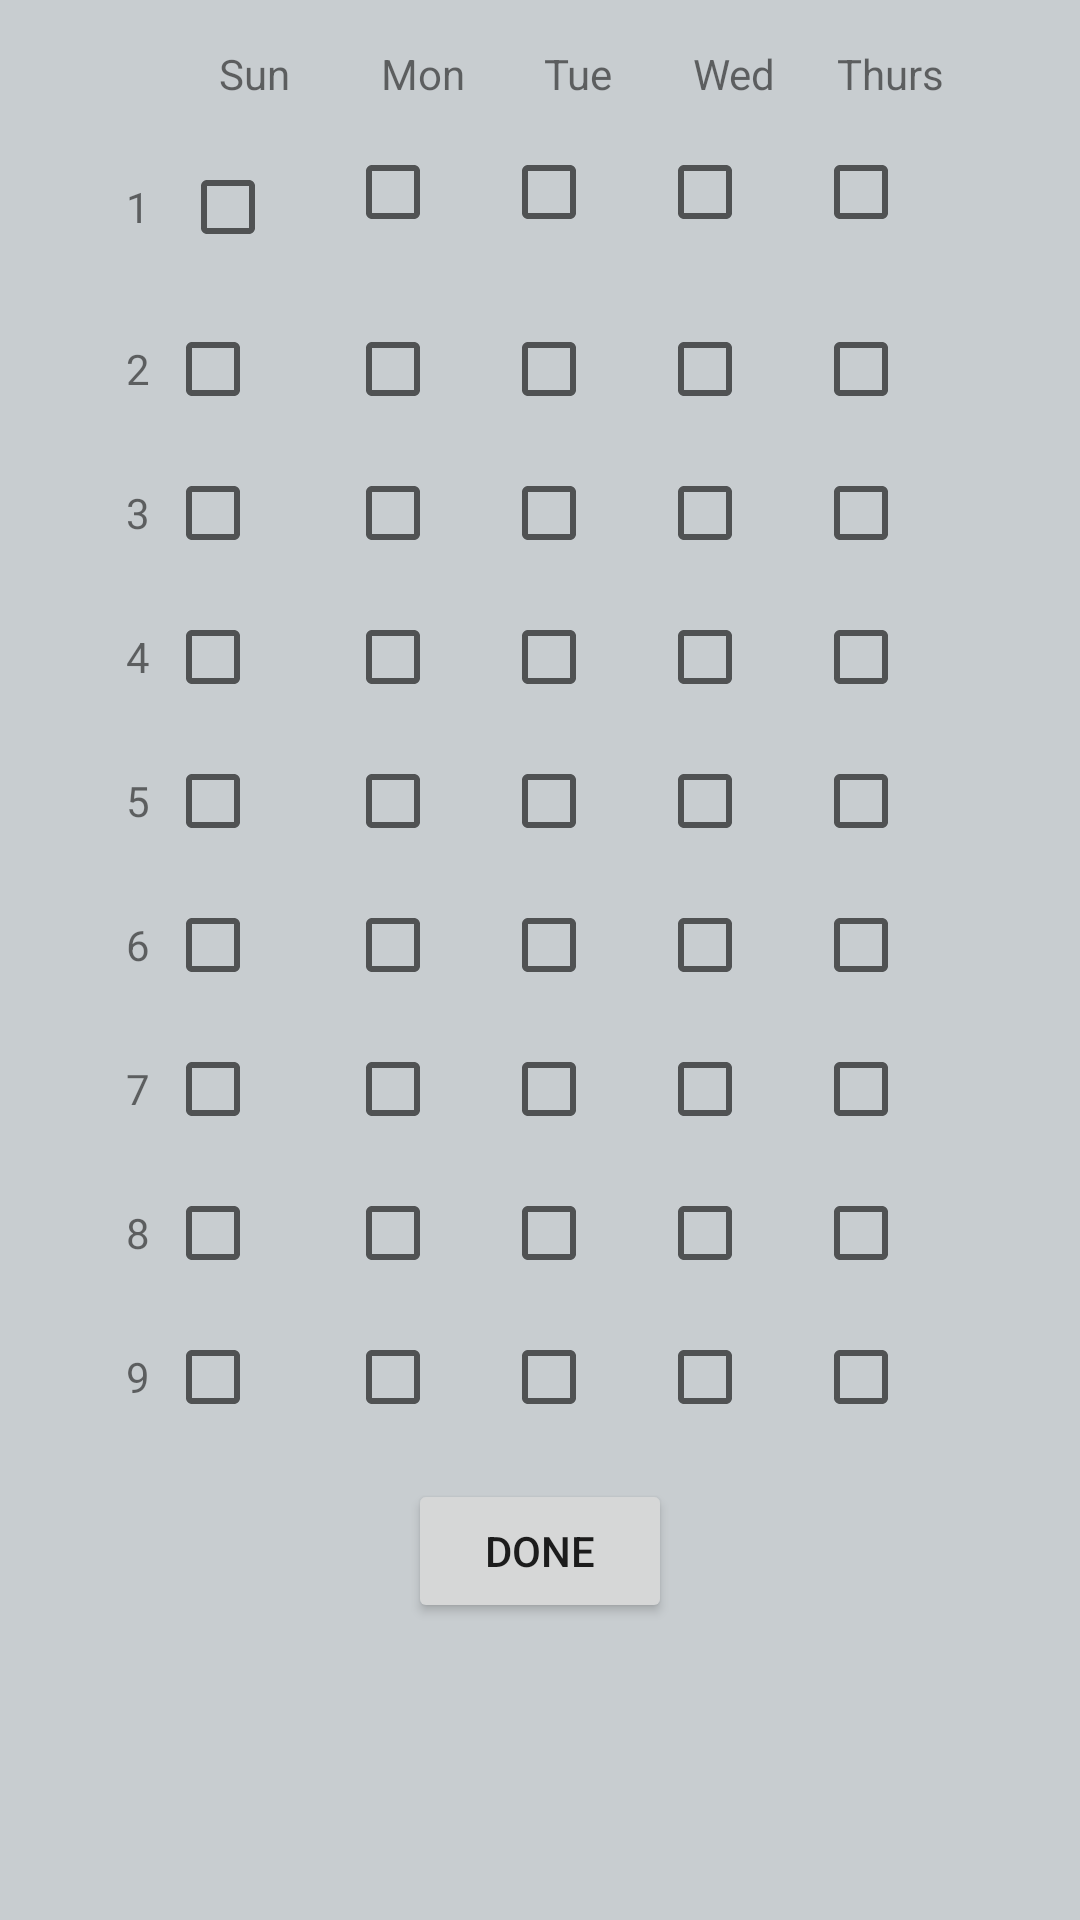

Layout XML and referenced resources for this Android screen:
<!-- AndroidManifest.xml: application theme Theme.BPDCTimetableApp -->
<!-- res/layout/select_class_hours.xml -->
<?xml version="1.0" encoding="utf-8"?>
<LinearLayout xmlns:android="http://schemas.android.com/apk/res/android"
    android:id="@+id/popup_element"
    android:orientation="vertical"
    android:layout_width="match_parent"
    android:layout_height="match_parent"
    android:background="@color/card_background">

    <GridLayout
        android:id="@+id/grid_layout"
        android:layout_width="wrap_content"
        android:layout_height="wrap_content"
        android:rowCount="10"
        android:columnCount="6"
        android:layout_margin="10dp"
        android:layout_gravity="center">

        <TextView
            android:layout_height="wrap_content"
            android:layout_width="wrap_content"
            android:padding="@dimen/popup_padding"
            android:text="  "/>

        <TextView
            android:layout_height="wrap_content"
            android:layout_width="wrap_content"
            android:padding="@dimen/popup_padding"
            android:layout_gravity="center"
            android:text="@string/sunday"/>

        <TextView
            android:layout_height="wrap_content"
            android:layout_width="wrap_content"
            android:padding="@dimen/popup_padding"
            android:layout_gravity="center"
            android:text="@string/monday"/>

        <TextView
            android:layout_height="wrap_content"
            android:layout_width="wrap_content"
            android:padding="@dimen/popup_padding"
            android:layout_gravity="center"
            android:text="@string/tuesday"/>

        <TextView
            android:layout_height="wrap_content"
            android:layout_width="wrap_content"
            android:padding="@dimen/popup_padding"
            android:layout_gravity="center"
            android:text="@string/wednesday"/>

        <TextView
            android:layout_height="wrap_content"
            android:layout_width="wrap_content"
            android:padding="@dimen/popup_padding"
            android:layout_gravity="center"
            android:text="@string/thursday"/>

        <TextView
            android:layout_height="wrap_content"
            android:layout_width="wrap_content"
            android:padding="@dimen/popup_padding"
            android:layout_gravity="center_vertical"
            android:text="1"/>

        <CheckBox
            android:id="@+id/popup_11"
            android:layout_width="@dimen/popup_button_dimen"
            android:layout_height="@dimen/popup_button_dimen"
            android:layout_margin="5dp" />

        <include
            android:id="@+id/popup_12"
            layout="@layout/popup_button"/>
        <include
            android:id="@+id/popup_13"
            layout="@layout/popup_button"/>
        <include
            android:id="@+id/popup_14"
            layout="@layout/popup_button"/>
        <include
            android:id="@+id/popup_15"
            layout="@layout/popup_button"/>

        <TextView
            android:layout_height="wrap_content"
            android:layout_width="wrap_content"
            android:padding="@dimen/popup_padding"
            android:layout_gravity="center_vertical"
            android:text="2"/>

        <include
            android:id="@+id/popup_21"
            layout="@layout/popup_button" />
        <include
            android:id="@+id/popup_22"
            layout="@layout/popup_button"/>
        <include
            android:id="@+id/popup_23"
            layout="@layout/popup_button"/>
        <include
            android:id="@+id/popup_24"
            layout="@layout/popup_button"/>
        <include
            android:id="@+id/popup_25"
            layout="@layout/popup_button"/>

        <TextView
            android:layout_height="wrap_content"
            android:layout_width="wrap_content"
            android:padding="@dimen/popup_padding"
            android:layout_gravity="center_vertical"
            android:text="3"/>

        <include
            android:id="@+id/popup_31"
            layout="@layout/popup_button" />
        <include
            android:id="@+id/popup_32"
            layout="@layout/popup_button"/>
        <include
            android:id="@+id/popup_33"
            layout="@layout/popup_button"/>
        <include
            android:id="@+id/popup_34"
            layout="@layout/popup_button"/>
        <include
            android:id="@+id/popup_35"
            layout="@layout/popup_button"/>

        <TextView
            android:layout_height="wrap_content"
            android:layout_width="wrap_content"
            android:padding="@dimen/popup_padding"
            android:layout_gravity="center_vertical"
            android:text="4"/>

        <include
            android:id="@+id/popup_41"
            layout="@layout/popup_button" />
        <include
            android:id="@+id/popup_42"
            layout="@layout/popup_button"/>
        <include
            android:id="@+id/popup_43"
            layout="@layout/popup_button"/>
        <include
            android:id="@+id/popup_44"
            layout="@layout/popup_button"/>
        <include
            android:id="@+id/popup_45"
            layout="@layout/popup_button"/>

        <TextView
            android:layout_height="wrap_content"
            android:layout_width="wrap_content"
            android:padding="@dimen/popup_padding"
            android:layout_gravity="center_vertical"
            android:text="5"/>

        <include
            android:id="@+id/popup_51"
            layout="@layout/popup_button" />
        <include
            android:id="@+id/popup_52"
            layout="@layout/popup_button"/>
        <include
            android:id="@+id/popup_53"
            layout="@layout/popup_button"/>
        <include
            android:id="@+id/popup_54"
            layout="@layout/popup_button"/>
        <include
            android:id="@+id/popup_55"
            layout="@layout/popup_button"/>

        <TextView
            android:layout_height="wrap_content"
            android:layout_width="wrap_content"
            android:padding="@dimen/popup_padding"
            android:layout_gravity="center_vertical"
            android:text="6"/>

        <include
            android:id="@+id/popup_61"
            layout="@layout/popup_button" />
        <include
            android:id="@+id/popup_62"
            layout="@layout/popup_button"/>
        <include
            android:id="@+id/popup_63"
            layout="@layout/popup_button"/>
        <include
            android:id="@+id/popup_64"
            layout="@layout/popup_button"/>
        <include
            android:id="@+id/popup_65"
            layout="@layout/popup_button"/>

        <TextView
            android:layout_height="wrap_content"
            android:layout_width="wrap_content"
            android:padding="@dimen/popup_padding"
            android:layout_gravity="center_vertical"
            android:text="7"/>

        <include
            android:id="@+id/popup_71"
            layout="@layout/popup_button" />
        <include
            android:id="@+id/popup_72"
            layout="@layout/popup_button"/>
        <include
            android:id="@+id/popup_73"
            layout="@layout/popup_button"/>
        <include
            android:id="@+id/popup_74"
            layout="@layout/popup_button"/>
        <include
            android:id="@+id/popup_75"
            layout="@layout/popup_button"/>

        <TextView
            android:layout_height="wrap_content"
            android:layout_width="wrap_content"
            android:padding="@dimen/popup_padding"
            android:layout_gravity="center_vertical"
            android:text="8"/>

        <include
            android:id="@+id/popup_81"
            layout="@layout/popup_button" />
        <include
            android:id="@+id/popup_82"
            layout="@layout/popup_button"/>
        <include
            android:id="@+id/popup_83"
            layout="@layout/popup_button"/>
        <include
            android:id="@+id/popup_84"
            layout="@layout/popup_button"/>
        <include
            android:id="@+id/popup_85"
            layout="@layout/popup_button"/>

        <TextView
            android:layout_height="wrap_content"
            android:layout_width="wrap_content"
            android:padding="@dimen/popup_padding"
            android:layout_gravity="center_vertical"
            android:text="9"/>

        <include
            android:id="@+id/popup_91"
            layout="@layout/popup_button" />
        <include
            android:id="@+id/popup_92"
            layout="@layout/popup_button"/>
        <include
            android:id="@+id/popup_93"
            layout="@layout/popup_button"/>
        <include
            android:id="@+id/popup_94"
            layout="@layout/popup_button"/>
        <include
            android:id="@+id/popup_95"
            layout="@layout/popup_button"/>

    </GridLayout>

    <Button
        android:id="@+id/done_button_popup"
        android:layout_width="wrap_content"
        android:layout_height="wrap_content"
        android:text="@string/popup_done"
        android:layout_gravity="center"/>

</LinearLayout>
<!-- res/layout/popup_button.xml (included above) -->
<?xml version="1.0" encoding="utf-8"?>
<CheckBox xmlns:android="http://schemas.android.com/apk/res/android"
    android:layout_width="50dp"
    android:layout_height="50dp"
    android:padding="10dp"
    android:layout_margin="10dp">
</CheckBox>
<!-- resources referenced by this layout -->
<resources>
  <color name="card_background">#C8CDD0</color>
  <dimen name="popup_button_dimen">50dp</dimen>
  <dimen name="popup_padding">5dp</dimen>
  <string name="monday">Mon</string>
  <string name="popup_done">Done</string>
  <string name="sunday">Sun</string>
  <string name="thursday">Thurs</string>
  <string name="tuesday">Tue</string>
  <string name="wednesday">Wed</string>
  <style name="Theme.BPDCTimetableApp" parent="Theme.MaterialComponents.DayNight.DarkActionBar">
          
          <item name="colorPrimary">@color/purple_500</item>
          <item name="colorPrimaryVariant">@color/purple_700</item>
          <item name="colorOnPrimary">@color/white</item>
          
          <item name="colorSecondary">@color/teal_200</item>
          <item name="colorSecondaryVariant">@color/teal_700</item>
          <item name="colorOnSecondary">@color/black</item>
          
          <item name="android:statusBarColor" tools:targetApi="l">?attr/colorPrimaryVariant</item>
          
      </style>
  <color name="purple_500">#FF6200EE</color>
  <color name="purple_700">#FF3700B3</color>
  <color name="white">#FFFFFFFF</color>
  <color name="teal_200">#FF03DAC5</color>
  <color name="teal_700">#FF018786</color>
  <color name="black">#FF000000</color>
</resources>
